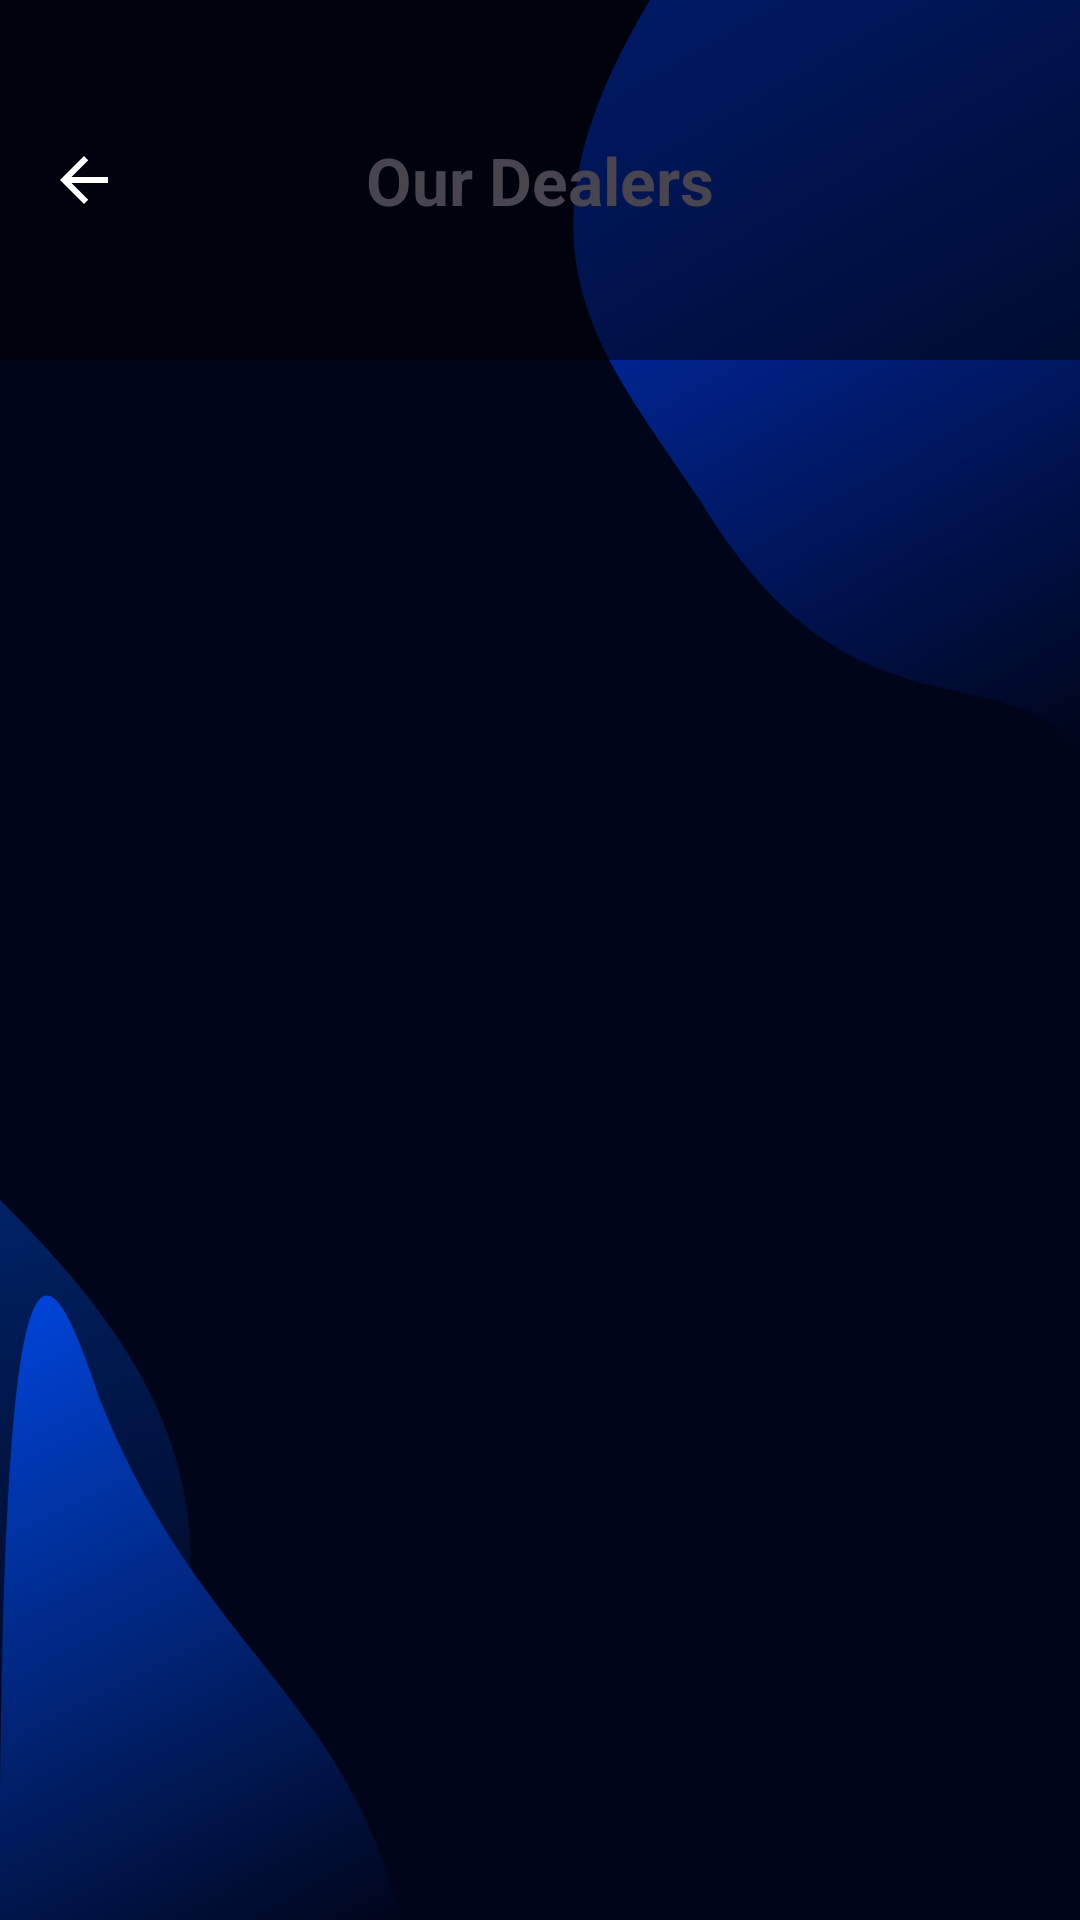

Here is an Android app screen rendered from its layout file. Give the layout XML and the strings, colors and styles it references.
<!-- AndroidManifest.xml: application theme Theme.XtremeMoto -->
<!-- res/layout/fragment_dealer.xml -->
<?xml version="1.0" encoding="utf-8"?>
<androidx.constraintlayout.widget.ConstraintLayout xmlns:android="http://schemas.android.com/apk/res/android"
    xmlns:app="http://schemas.android.com/apk/res-auto"
    xmlns:tools="http://schemas.android.com/tools"
    android:layout_width="match_parent"
    android:layout_height="match_parent"
    android:background="@drawable/bg_app"
    tools:context=".ui.service.DealerFragment">

    
    <View
        android:id="@+id/headerBg"
        android:layout_width="match_parent"
        android:layout_height="120dp"
        android:background="#80000000"
        app:layout_constraintTop_toTopOf="parent" />

    <ImageButton
        android:id="@+id/btnBack"
        android:layout_width="wrap_content"
        android:layout_height="wrap_content"
        android:layout_marginTop="32dp"
        android:background="?attr/selectableItemBackgroundBorderless"
        android:padding="16dp"
        android:src="@drawable/ic_back"
        app:layout_constraintStart_toStartOf="parent"
        app:layout_constraintTop_toTopOf="parent" />

    <TextView
        android:id="@+id/tvTitle"
        android:layout_width="wrap_content"
        android:layout_height="wrap_content"
        android:text="Our Dealers"
        android:textColor="@color/bottom_nav_text_color"
        android:textSize="22sp"
        android:textStyle="bold"
        app:layout_constraintBottom_toBottomOf="@+id/btnBack"
        app:layout_constraintEnd_toEndOf="parent"
        app:layout_constraintStart_toStartOf="parent"
        app:layout_constraintTop_toTopOf="@+id/btnBack" />

    
    <androidx.recyclerview.widget.RecyclerView
        android:id="@+id/rvDealers"
        android:layout_width="match_parent"
        android:layout_height="0dp"
        android:clipToPadding="false"
        android:padding="12dp"
        app:layout_constraintBottom_toBottomOf="parent"
        app:layout_constraintTop_toBottomOf="@id/headerBg"
        tools:listitem="@layout/item_dealer" />

</androidx.constraintlayout.widget.ConstraintLayout>
<!-- res/layout/item_dealer.xml (included above) -->
<?xml version="1.0" encoding="utf-8"?>
<com.google.android.material.card.MaterialCardView xmlns:android="http://schemas.android.com/apk/res/android"
    xmlns:app="http://schemas.android.com/apk/res-auto"
    android:layout_width="match_parent"
    android:layout_height="wrap_content"
    android:layout_marginHorizontal="8dp"
    android:layout_marginVertical="6dp"
    app:cardCornerRadius="16dp"
    app:cardElevation="2dp"
    app:strokeWidth="0dp">

    <androidx.constraintlayout.widget.ConstraintLayout
        android:layout_width="match_parent"
        android:layout_height="wrap_content"
        android:padding="12dp">

        <com.google.android.material.imageview.ShapeableImageView
            android:id="@+id/ivDealerImage"
            android:layout_width="60dp"
            android:layout_height="60dp"
            android:padding="2dp"
            android:scaleType="centerCrop"
            android:src="@drawable/ic_logo"
            app:layout_constraintBottom_toBottomOf="parent"
            app:layout_constraintStart_toStartOf="parent"
            app:layout_constraintTop_toTopOf="parent"
            app:shapeAppearanceOverlay="@style/ShapeAppearanceOverlay.App.CornerSize10Percent"
            app:strokeColor="@color/light_gray"
            app:strokeWidth="1dp" />

        <TextView
            android:id="@+id/tvDealerName"
            android:layout_width="0dp"
            android:layout_height="wrap_content"
            android:layout_marginStart="16dp"
            android:text="Suzuki 5S Arena"
            android:textColor="@color/black"
            android:textSize="16sp"
            android:textStyle="bold"
            app:layout_constraintEnd_toStartOf="@+id/btnView"
            app:layout_constraintStart_toEndOf="@id/ivDealerImage"
            app:layout_constraintTop_toTopOf="@id/ivDealerImage" />

        <TextView
            android:id="@+id/tvDealerType"
            android:layout_width="wrap_content"
            android:layout_height="wrap_content"
            android:layout_marginTop="2dp"
            android:text="Authorized Dealer"
            android:textColor="@color/suzuki_blue"
            android:textSize="12sp"
            app:layout_constraintStart_toStartOf="@id/tvDealerName"
            app:layout_constraintTop_toBottomOf="@id/tvDealerName" />

        <LinearLayout
            android:layout_width="wrap_content"
            android:layout_height="wrap_content"
            android:layout_marginTop="4dp"
            android:gravity="center_vertical"
            android:orientation="horizontal"
            app:layout_constraintStart_toStartOf="@id/tvDealerName"
            app:layout_constraintTop_toBottomOf="@id/tvDealerType">

            <ImageView
                android:layout_width="12dp"
                android:layout_height="12dp"
                android:src="@drawable/ic_location"
                app:tint="@color/light_gray" />

            <TextView
                android:id="@+id/tvDealerLocation"
                android:layout_width="wrap_content"
                android:layout_height="wrap_content"
                android:layout_marginStart="4dp"
                android:text="Tap to see location"
                android:textColor="@color/light_gray"
                android:textSize="11sp" />
        </LinearLayout>

        <Button
            android:id="@+id/btnView"
            style="@style/Widget.MaterialComponents.Button.TextButton"
            android:layout_width="wrap_content"
            android:layout_height="wrap_content"
            android:text="View"
            android:textAllCaps="false"
            android:textColor="@color/suzuki_blue"
            app:layout_constraintBottom_toBottomOf="parent"
            app:layout_constraintEnd_toEndOf="parent"
            app:layout_constraintTop_toTopOf="parent" />

    </androidx.constraintlayout.widget.ConstraintLayout>
</com.google.android.material.card.MaterialCardView>
<!-- resources referenced by this layout -->
<resources>
  <color name="black">#FF000000</color>
  <color name="light_gray">#F5F5F5</color>
  <color name="suzuki_blue">#0033A0</color>
  <!-- drawable bg_app: vector/xml drawable (drawable, 2509 chars, omitted) -->
  <!-- drawable ic_back (drawable) -->
  <?xml version="1.0" encoding="utf-8"?>
  <vector xmlns:android="http://schemas.android.com/apk/res/android"
      android:width="24dp"
      android:height="24dp"
      android:viewportWidth="24"
      android:viewportHeight="24">
  
      <path
          android:fillColor="#FFFFFF"
          android:pathData="M20,11
                           L7.83,11
                           L13.42,5.41
                           L12,4
                           L4,12
                           L12,20
                           L13.41,18.59
                           L7.83,13
                           L20,13
                           Z"/>
  </vector>
  <!-- drawable ic_location (drawable) -->
  <vector xmlns:android="http://schemas.android.com/apk/res/android"
      android:width="24dp"
      android:height="24dp"
      android:viewportWidth="24.0"
      android:viewportHeight="24.0">
      <path
          android:fillColor="#FF000000"
          android:pathData="M12,2C8.13,2 5,5.13 5,9c0,5.25 7,13 7,13s7,-7.75 7,-13c0,-3.87 -3.13,-7 -7,-7zm0,9.5c-1.38,0 -2.5,-1.12 -2.5,-2.5s1.12,-2.5 2.5,-2.5 2.5,1.12 2.5,2.5 -1.12,2.5 -2.5,2.5z"/>
  </vector>
  <style name="ShapeAppearanceOverlay.App.CornerSize10Percent" parent="">
          <item name="cornerSize">10%</item>
      </style>
  <style name="Theme.XtremeMoto" parent="Base.Theme.XtremeMoto" />
  <style name="Base.Theme.XtremeMoto" parent="Theme.Material3.DayNight.NoActionBar">
          
      </style>
</resources>
